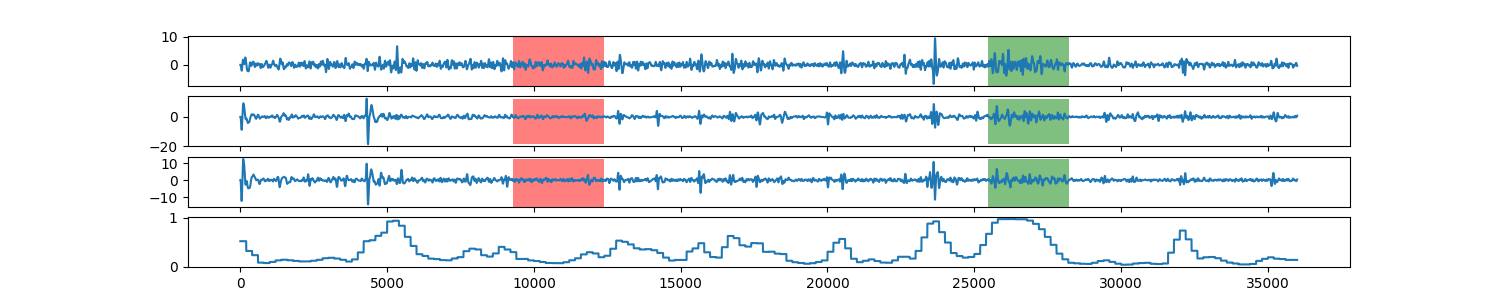

The file beside this chart, header and first rows:
0, 0.518423919504
1, 0.5184
2, 0.5184
3, 0.5184
4, 0.5184
5, 0.5184
6, 0.5184
7, 0.5184
8, 0.5184
9, 0.5184
10, 0.5184
11, 0.5184
12, 0.5184
13, 0.5184
14, 0.5184
15, 0.5184
16, 0.5184
17, 0.5184
18, 0.5184
19, 0.5184
20, 0.5184
21, 0.5184
22, 0.5184
23, 0.5184
24, 0.5184
25, 0.5184
26, 0.5184
27, 0.5184
28, 0.5184
29, 0.5184
30, 0.5184
31, 0.5184
32, 0.5184
33, 0.5184
34, 0.5184
35, 0.5184
36, 0.5184
37, 0.5184
38, 0.5184
39, 0.5184
40, 0.5184
41, 0.5184
42, 0.5184
43, 0.5184
44, 0.5184
45, 0.5184
46, 0.5184
47, 0.5184
48, 0.5184
49, 0.5184
50, 0.5184
51, 0.5184
52, 0.5184
53, 0.5184
54, 0.5184
55, 0.5184
56, 0.5184
57, 0.5184
58, 0.5184
59, 0.5184
60, 0.5184
... 35,938 more rows
